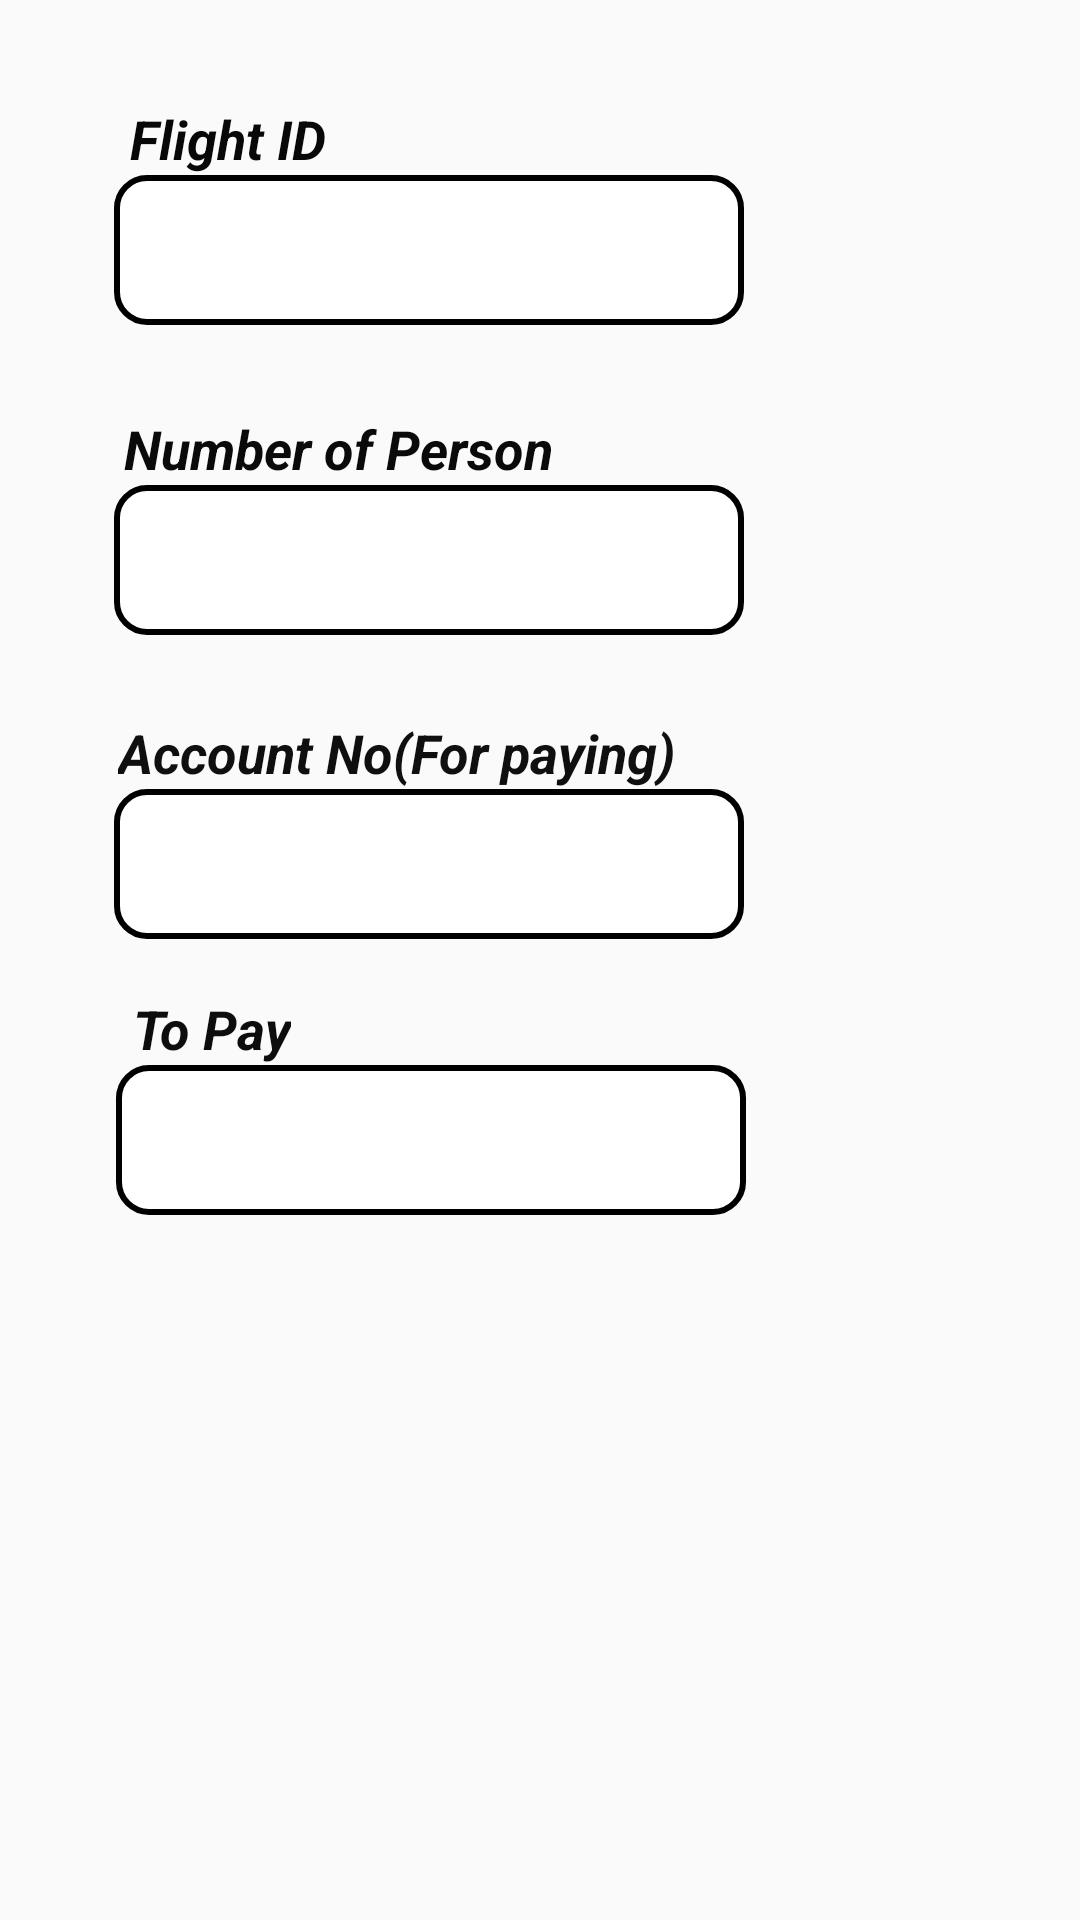

Here is an Android app screen rendered from its layout file. Give the layout XML and the strings, colors and styles it references.
<!-- AndroidManifest.xml: application theme Theme.EasyBookAirlines -->
<!-- res/layout/book_ticket.xml -->
<?xml version="1.0" encoding="utf-8"?>
<androidx.constraintlayout.widget.ConstraintLayout xmlns:android="http://schemas.android.com/apk/res/android"
    xmlns:app="http://schemas.android.com/apk/res-auto"
    xmlns:tools="http://schemas.android.com/tools"
    android:layout_width="match_parent"
    android:layout_height="match_parent">

    <EditText
        android:id="@+id/bookFlightId"
        android:layout_width="wrap_content"
        android:layout_height="50dp"
        android:background="@drawable/edit_text"
        android:ems="10"
        android:gravity="center"
        android:inputType="textPersonName"
        app:layout_constraintBottom_toBottomOf="parent"
        app:layout_constraintEnd_toEndOf="parent"
        app:layout_constraintHorizontal_bias="0.253"
        app:layout_constraintStart_toStartOf="parent"
        app:layout_constraintTop_toBottomOf="@+id/textView41"
        app:layout_constraintVertical_bias="0.0"
        />

    <EditText
        android:id="@+id/bookTicketNumber"
        android:layout_width="wrap_content"
        android:layout_height="50dp"
        android:background="@drawable/edit_text"
        android:ems="10"
        android:gravity="center"
        android:inputType="numberDecimal"
        app:layout_constraintBottom_toBottomOf="parent"
        app:layout_constraintEnd_toEndOf="parent"
        app:layout_constraintHorizontal_bias="0.253"
        app:layout_constraintStart_toStartOf="parent"
        app:layout_constraintTop_toBottomOf="@+id/textView42"
        app:layout_constraintVertical_bias="0.0" />

    <EditText
        android:id="@+id/userAccountNumber"
        android:layout_width="wrap_content"
        android:layout_height="50dp"
        android:layout_marginBottom="376dp"
        android:background="@drawable/edit_text"
        android:ems="10"
        android:gravity="center"
        android:inputType="textPersonName"
        app:layout_constraintBottom_toBottomOf="parent"
        app:layout_constraintEnd_toEndOf="parent"
        app:layout_constraintHorizontal_bias="0.253"
        app:layout_constraintStart_toStartOf="parent"
        app:layout_constraintTop_toBottomOf="@+id/textView43"
        app:layout_constraintVertical_bias="0.0" />

    <TextView
        android:id="@+id/textView41"
        android:layout_width="wrap_content"
        android:layout_height="wrap_content"
        android:text="Flight ID"
        android:textColor="#090808"
        android:textSize="18sp"
        android:textStyle="bold|italic"
        app:layout_constraintBottom_toBottomOf="parent"
        app:layout_constraintEnd_toEndOf="parent"
        app:layout_constraintHorizontal_bias="0.147"
        app:layout_constraintStart_toStartOf="parent"
        app:layout_constraintTop_toTopOf="parent"
        app:layout_constraintVertical_bias="0.055" />

    <TextView
        android:id="@+id/textView42"
        android:layout_width="wrap_content"
        android:layout_height="wrap_content"
        android:text="Number of Person"
        android:textColor="#0B0A0A"
        android:textSize="18sp"
        android:textStyle="bold|italic"
        app:layout_constraintBottom_toBottomOf="parent"
        app:layout_constraintEnd_toEndOf="parent"
        app:layout_constraintHorizontal_bias="0.191"
        app:layout_constraintStart_toStartOf="parent"
        app:layout_constraintTop_toBottomOf="@+id/bookFlightId"
        app:layout_constraintVertical_bias="0.057" />

    <TextView
        android:id="@+id/textView43"
        android:layout_width="wrap_content"
        android:layout_height="wrap_content"
        android:text="Account No(For paying)"
        android:textColor="#100F0F"
        android:textSize="18sp"
        android:textStyle="bold|italic"
        app:layout_constraintBottom_toBottomOf="parent"
        app:layout_constraintEnd_toEndOf="parent"
        app:layout_constraintHorizontal_bias="0.227"
        app:layout_constraintStart_toStartOf="parent"
        app:layout_constraintTop_toBottomOf="@+id/bookTicketNumber"
        app:layout_constraintVertical_bias="0.067" />

    <TextView
        android:id="@+id/textView44"
        android:layout_width="wrap_content"
        android:layout_height="wrap_content"
        android:text="To Pay"
        android:textColor="#0E0D0D"
        android:textSize="18sp"
        android:textStyle="bold|italic"
        app:layout_constraintBottom_toBottomOf="parent"
        app:layout_constraintEnd_toEndOf="parent"
        app:layout_constraintHorizontal_bias="0.144"
        app:layout_constraintStart_toStartOf="parent"
        app:layout_constraintTop_toBottomOf="@+id/userAccountNumber"
        app:layout_constraintVertical_bias="0.058" />

    <TextView
        android:id="@+id/user_to_pay"
        android:layout_width="210dp"
        android:layout_height="50dp"
        android:background="@drawable/edit_text"
        android:gravity="center"
        android:textColor="#0C0C0C"
        android:textSize="18sp"
        android:textStyle="bold|italic"
        app:layout_constraintBottom_toBottomOf="parent"
        app:layout_constraintEnd_toEndOf="parent"
        app:layout_constraintHorizontal_bias="0.258"
        app:layout_constraintStart_toStartOf="parent"
        app:layout_constraintTop_toBottomOf="@+id/textView44"
        app:layout_constraintVertical_bias="0.0" />

</androidx.constraintlayout.widget.ConstraintLayout>
<!-- resources referenced by this layout -->
<resources>
  <!-- drawable edit_text (drawable) -->
  <?xml version="1.0" encoding="utf-8"?>
  <shape xmlns:android="http://schemas.android.com/apk/res/android"
      android:shape="rectangle" android:padding="10dp">
      <solid android:color="#FFFFFF"/>
      <corners
          android:bottomRightRadius="10dp"
          android:bottomLeftRadius="10dp"
          android:topLeftRadius="10dp"
          android:topRightRadius="10dp"/>
      <stroke
          android:width="2dp"
          android:color="#000000"
          />
  </shape>
  <style name="Theme.EasyBookAirlines" parent="Theme.AppCompat.Light.NoActionBar">
          
          <item name="colorPrimary">@color/purple_500</item>
          <item name="colorPrimaryVariant">@color/purple_700</item>
          <item name="colorOnPrimary">@color/white</item>
          
          <item name="colorSecondary">@color/teal_200</item>
          <item name="colorSecondaryVariant">@color/teal_700</item>
          <item name="colorOnSecondary">@color/black</item>
          
          <item name="android:statusBarColor" tools:targetApi="l">?attr/colorPrimaryVariant</item>
          
      </style>
  <color name="purple_500">#FF6200EE</color>
  <color name="purple_700">#FF3700B3</color>
  <color name="white">#FFFFFFFF</color>
  <color name="teal_200">#FF03DAC5</color>
  <color name="teal_700">#FF018786</color>
  <color name="black">#FF000000</color>
</resources>
